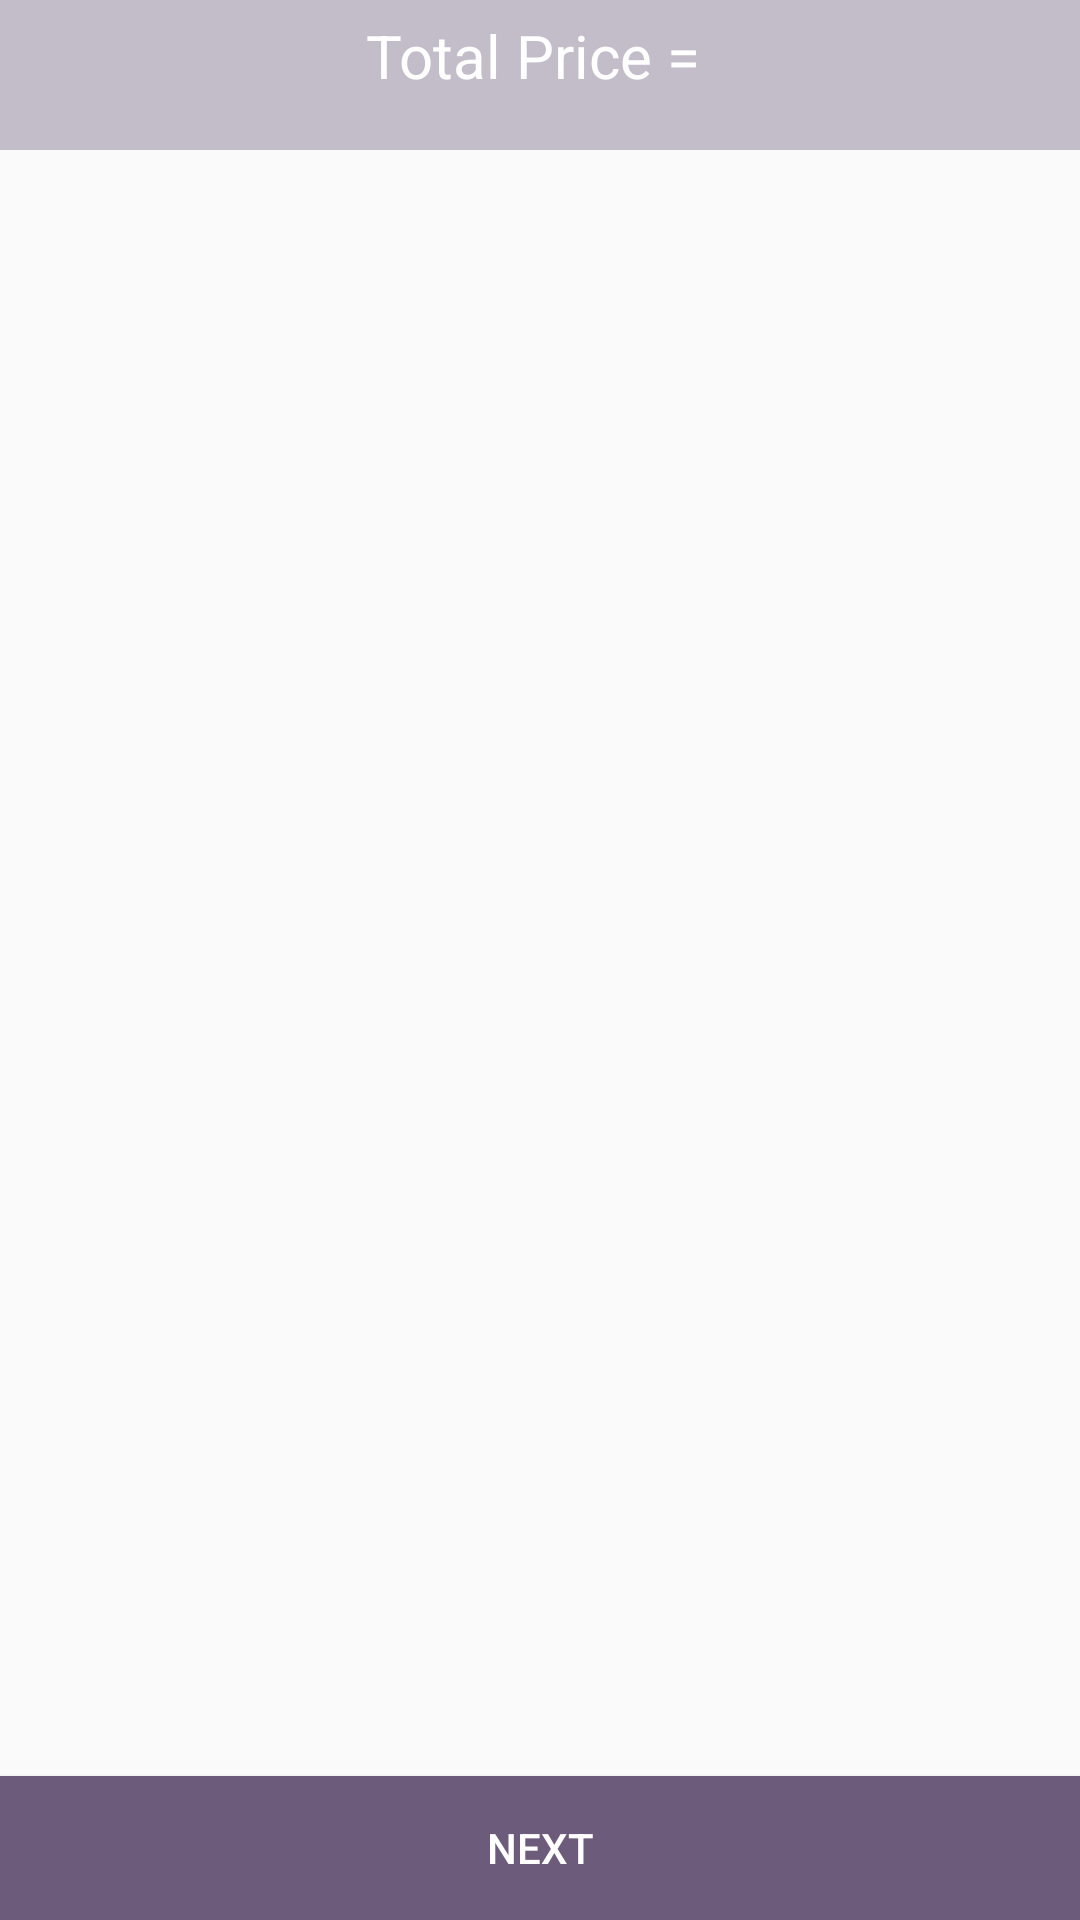

Here is an Android app screen rendered from its layout file. Give the layout XML and the strings, colors and styles it references.
<!-- AndroidManifest.xml: application theme AppTheme -->
<!-- res/layout/activity_cart.xml -->
<?xml version="1.0" encoding="utf-8"?>
<RelativeLayout
    xmlns:android="http://schemas.android.com/apk/res/android"
    xmlns:app="http://schemas.android.com/apk/res-auto"
    xmlns:tools="http://schemas.android.com/tools"
    android:layout_width="match_parent"
    android:layout_height="match_parent"
    tools:context=".CartActivity">
    <RelativeLayout
        android:id="@+id/rl11"
        android:layout_width="match_parent"
        android:layout_height="50dp"
        android:background="#C3BCC9"
        android:layout_alignParentTop="true"
        >
        <TextView
            android:layout_margin="5dp"
            android:id="@+id/total_price"
            android:layout_width="match_parent"
            android:layout_height="wrap_content"
            android:text="Total Price = "
            android:textColor="@color/White"
            android:textSize="20sp"
            android:height="50dp"
            android:textAlignment="center"
            android:layout_marginTop="10dp"
            />
    </RelativeLayout>

    <TextView
        android:id="@+id/msg1"
        android:layout_width="match_parent"
        android:layout_height="wrap_content"
        android:layout_centerVertical="true"
        android:layout_marginStart="10dp"
        android:layout_marginEnd="10dp"
        android:fontFamily="sans-serif-smallcaps"
        android:text="Congratulation! Your final Order has been placed Successfully!\nSoon you will received your orders! "
        android:textAlignment="center"
        android:textColor="@color/colorPrimaryDark"
        android:textSize="20dp"
        android:textStyle="bold"
        android:visibility="gone"/>
    <androidx.recyclerview.widget.RecyclerView
        android:layout_width="match_parent"
        android:layout_height="match_parent"
        android:id="@+id/cart_list"
        android:layout_below="@+id/rl11"
        android:layout_above="@+id/next_btn"
        tools:listitem="@layout/cart_items_layout"
        />
    <Button
        android:layout_width="match_parent"
        android:layout_height="wrap_content"
        android:layout_alignParentBottom="true"
        android:background="@color/colorPrimaryDark"
        android:text="Next"
        android:textColor="@android:color/white"
        android:id="@+id/next_btn"
        />


</RelativeLayout>
<!-- res/layout/cart_items_layout.xml (included above) -->
<?xml version="1.0" encoding="utf-8"?>
<androidx.cardview.widget.CardView xmlns:android="http://schemas.android.com/apk/res/android"
    android:layout_width="match_parent"
    android:layout_height="wrap_content"
    xmlns:app="http://schemas.android.com/apk/res-auto"
    android:layout_margin="10dp"
    app:cardElevation="15dp">
    <RelativeLayout
        android:layout_width="match_parent"
        android:layout_height="match_parent"
        android:background="@color/colorPrimaryDark"
        android:padding="10dp"

        >
        <TextView

            android:id="@+id/cart_product_name"
            android:layout_width="match_parent"
            android:layout_height="wrap_content"
            android:text="Product Name"
            android:textSize="15sp"
            android:textColor="@android:color/white"
            />

        <TextView
            android:id="@+id/cart_product_quantity"
            android:layout_width="match_parent"
            android:layout_height="wrap_content"
            android:layout_below="@+id/cart_product_name"
            android:text="Product Quantity"
            android:textColor="@android:color/white"
            android:textSize="15sp"
            android:layout_marginRight="5dp"

            />
        <TextView

            android:id="@+id/cart_product_price"
            android:layout_width="match_parent"
            android:layout_below="@+id/cart_product_quantity"
            android:layout_height="wrap_content"
            android:text="Product Price"
            android:textSize="15sp"
            android:textColor="@android:color/white"


            />

    </RelativeLayout>

</androidx.cardview.widget.CardView>
<!-- resources referenced by this layout -->
<resources>
  <color name="White">#FFFFFF</color>
  <color name="colorPrimaryDark">#6C5B7B</color>
  <style name="AppTheme" parent="Theme.AppCompat.Light.NoActionBar">
          
          <item name="colorPrimary">@color/colorPrimary</item>
          <item name="colorPrimaryDark">@color/colorPrimaryDark</item>
          <item name="colorAccent">@color/colorAccent</item>
      </style>
  <color name="colorPrimary">#6C5B7B</color>
  <color name="colorAccent">#D81B60</color>
</resources>
